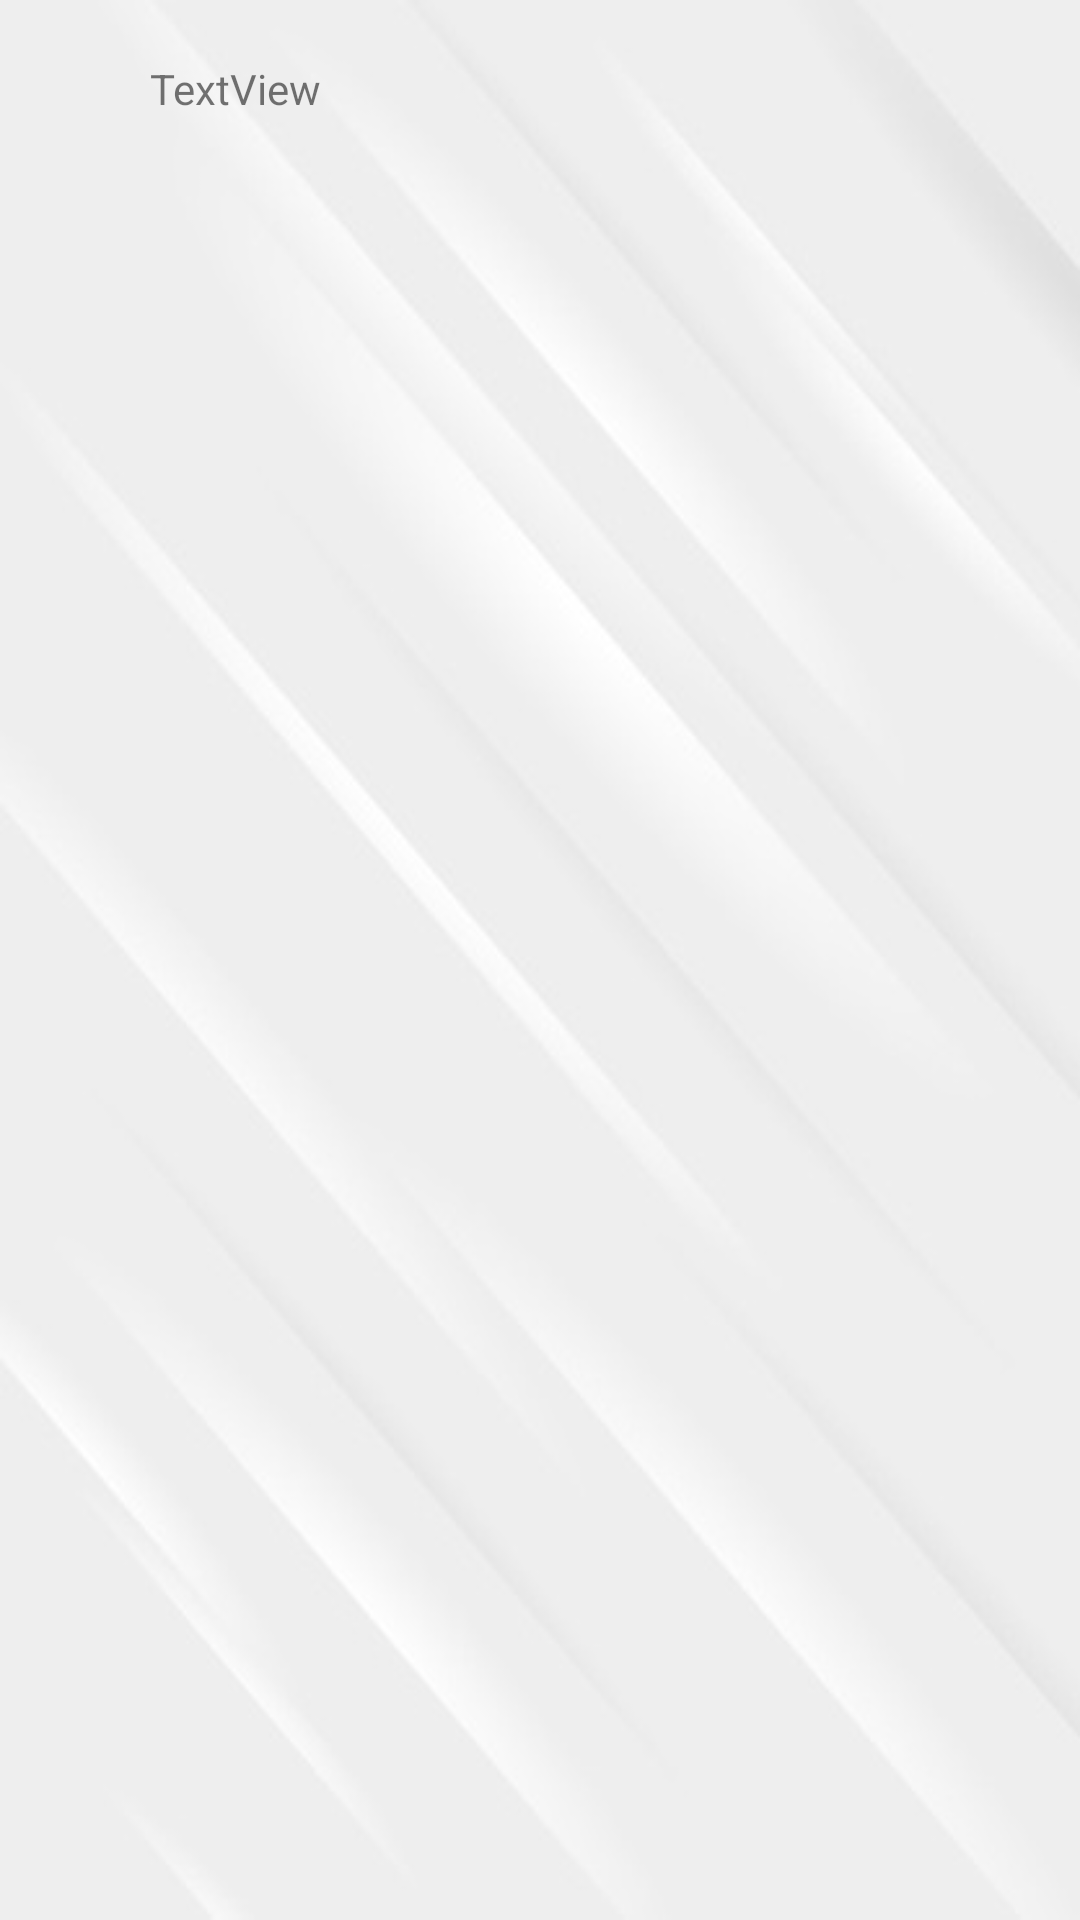

Write the Android layout XML for this screen, with the resource values it uses.
<!-- AndroidManifest.xml: application theme AppTheme -->
<!-- res/layout/detail_row.xml -->
<?xml version="1.0" encoding="utf-8"?>
<RelativeLayout xmlns:android="http://schemas.android.com/apk/res/android"
    android:layout_width="match_parent"
    android:layout_height="match_parent">

    <TextView
        android:id="@+id/dv1"
        android:layout_width="313dp"
        android:layout_height="119dp"
        android:layout_marginEnd="50dp"
        android:layout_marginStart="50dp"
        android:layout_marginTop="20dp"
        android:text="TextView" />
</RelativeLayout>
<!-- resources referenced by this layout -->
<resources>
  <style name="AppTheme" parent="Theme.AppCompat.Light.DarkActionBar">
          
          <item name="colorPrimary">@color/colorPrimary</item>
          <item name="colorPrimaryDark">@color/colorPrimaryDark</item>
          <item name="colorAccent">@color/colorAccent</item>
          <item name="android:windowBackground">@drawable/surveyapp_bg</item>
      </style>
  <!-- drawable surveyapp_bg: jpg bitmap (drawable, 15628 bytes) -->
  <!-- not gathered from this repository: default colours our renderer supplied (Android Studio template values) -->
  <color name="colorPrimary">#FF6200EE</color>
  <color name="colorPrimaryDark">#FF3700B3</color>
  <color name="colorAccent">#FF03DAC5</color>
</resources>
